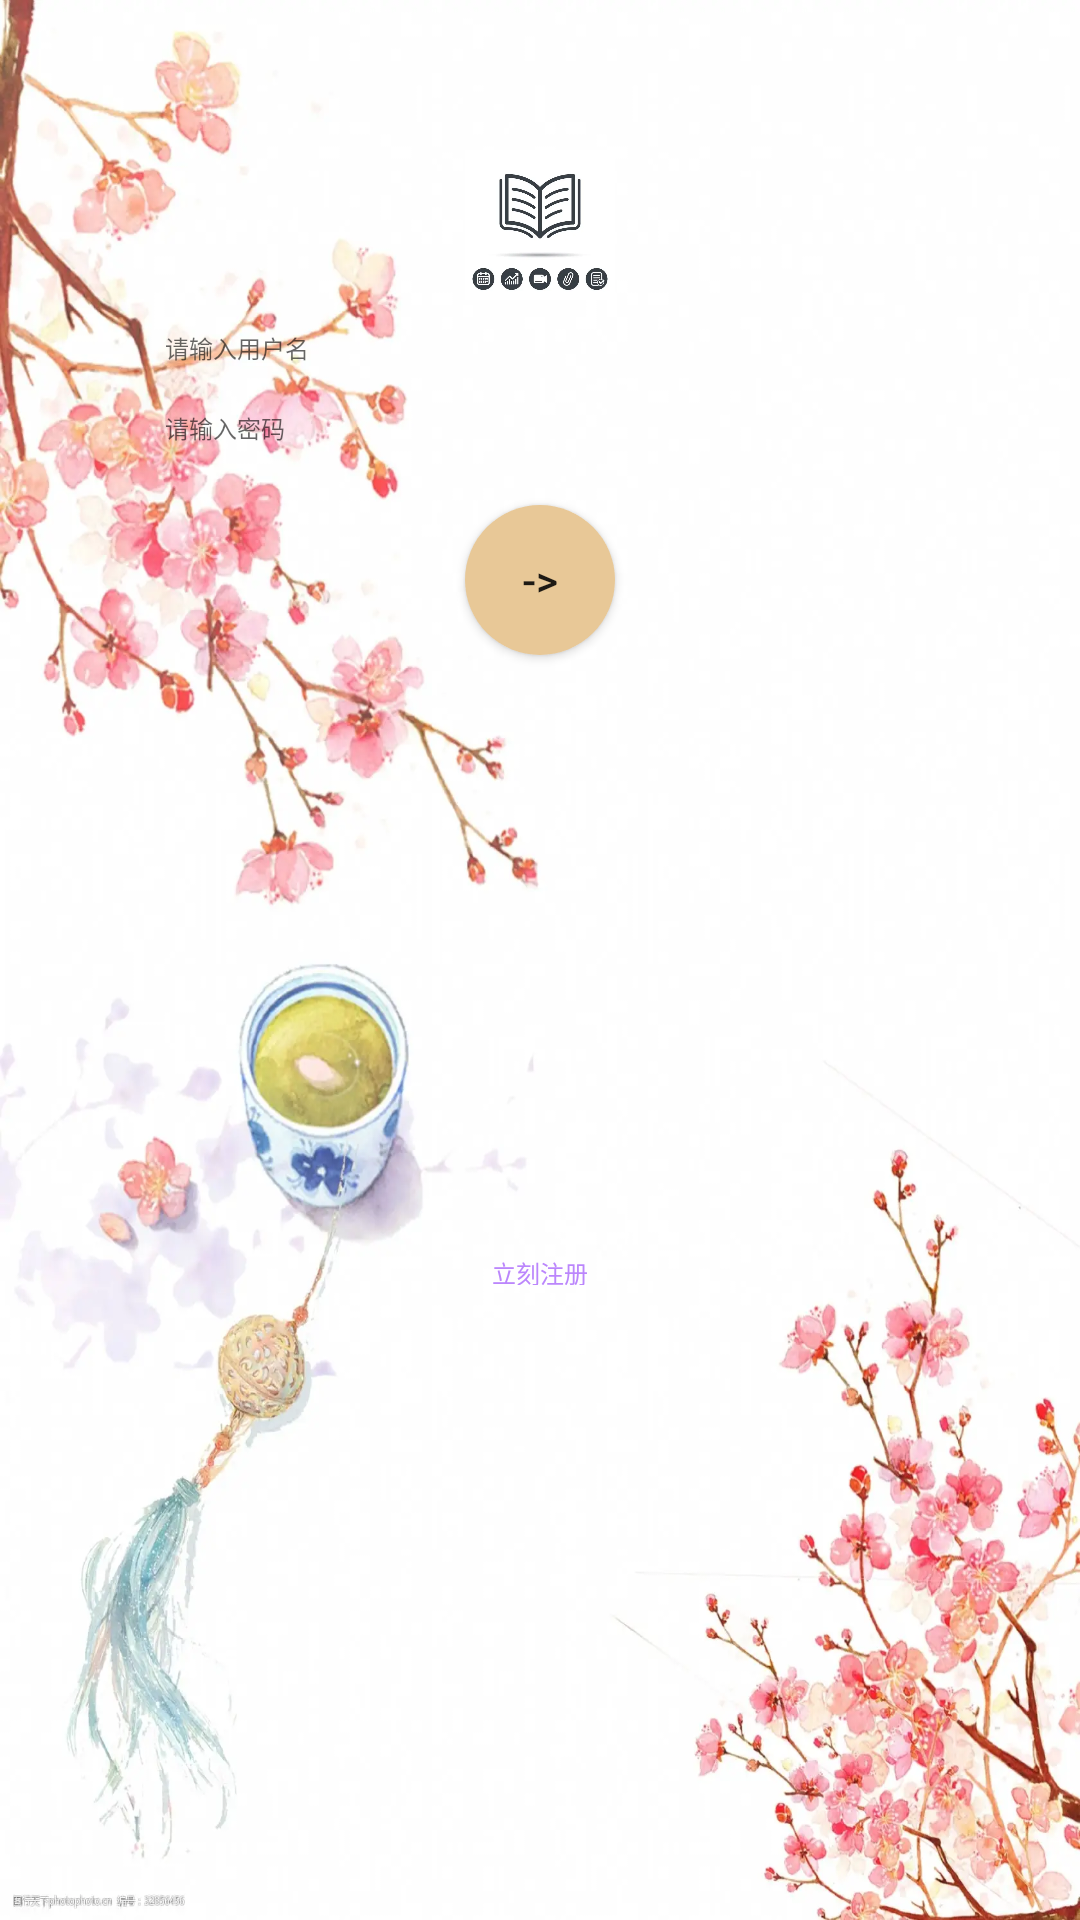

Android layout source for this screen:
<!-- AndroidManifest.xml: application theme Theme.ChineseLearning -->
<!-- res/layout/activity_denglu.xml -->
<?xml version="1.0" encoding="utf-8"?>
<LinearLayout xmlns:android="http://schemas.android.com/apk/res/android"
    xmlns:app="http://schemas.android.com/apk/res-auto"
    xmlns:tools="http://schemas.android.com/tools"
    android:layout_width="match_parent"
    android:layout_height="match_parent"
    android:orientation="vertical"
    android:background="@mipmap/china"
    tools:context=".denglu">


    <ImageView
        android:id="@+id/ivCategory2"
        android:layout_width="50sp"
        android:layout_height="50sp"
        android:layout_gravity="center"
        android:layout_marginTop="50dp"
        android:background="@mipmap/book"
        >

    </ImageView>

    <EditText
        android:id="@+id/input_user_text"
        android:layout_width="250dp"
        android:layout_height="wrap_content"
        android:layout_gravity="center"
        android:layout_marginTop="10dp"
        android:background="@drawable/translucent"
        android:hint="请输入用户名"
        android:maxLines="1"
        android:textSize="8dp"
        app:layout_constraintStart_toStartOf="parent"
        app:layout_constraintTop_toTopOf="parent" />


    <RelativeLayout
        android:layout_width="250dp"
        android:layout_height="wrap_content"
        android:layout_marginTop="15dp"
        android:layout_gravity="center_horizontal"
        android:orientation="horizontal">

        <EditText
            android:id="@+id/input_key_text"
            android:layout_width="250dp"
            android:layout_height="wrap_content"


            android:layout_alignParentEnd="true"

            android:background="@drawable/translucent"
            android:hint="请输入密码"
            android:inputType="textPassword"
            android:maxLines="1"
            android:textSize="8dp" />

        <ImageView
            android:id="@+id/iv_eye1"
            android:layout_width="10dp"
            android:layout_height="wrap_content"
            android:layout_marginLeft="230dp"
            android:layout_marginTop="5dp"


            android:src="@drawable/ic_baseline_remove_red_eye_24" />

    </RelativeLayout>

    <Button
        android:id="@+id/denglu"
        android:layout_width="50dp"
        android:layout_height="50dp"
        android:layout_gravity="center"
        android:layout_marginTop="20dp"
        android:background="@drawable/shape_circle"
        android:text="->" />
    <LinearLayout
        android:layout_width="wrap_content"
        android:layout_height="10dp"
        android:layout_marginTop="200dp"
        android:layout_gravity="center"
        android:gravity="center"
        android:orientation="horizontal">
        <TextView
            android:id="@+id/zhuce"
            android:layout_width="wrap_content"
            android:layout_height="wrap_content"

            android:text="立刻注册"
            android:textSize="8dp"
            android:textColor="@color/purple_200"/>



        ></LinearLayout>
</LinearLayout>
<!-- resources referenced by this layout -->
<resources>
  <!-- drawable shape_circle (drawable-v24) -->
  <?xml version="1.0" encoding="utf-8"?>
  <shape xmlns:android="http://schemas.android.com/apk/res/android"
      android:shape="oval">
  
      
      <solid android:color="#E8C897" />
  
      
      
      <corners android:radius="360dip" />
  
      
      <padding
          android:bottom="10dp"
          android:left="10dp"
          android:right="10dp"
          android:top="10dp" />
  
  </shape>
  <!-- mipmap book: webp bitmap (mipmap-mdpi, 11702 bytes) -->
  <!-- mipmap china: webp bitmap (mipmap-mdpi, 97574 bytes) -->
  <style name="Theme.ChineseLearning" parent="Theme.AppCompat.Light.NoActionBar">
          
          <item name="colorPrimary">@color/purple_500</item>
          <item name="colorPrimaryVariant">@color/purple_700</item>
          <item name="colorOnPrimary">@color/white</item>
          
          <item name="colorSecondary">@color/teal_200</item>
          <item name="colorSecondaryVariant">@color/teal_700</item>
          <item name="colorOnSecondary">@color/black</item>
          
          <item name="android:statusBarColor" tools:targetApi="l">?attr/colorPrimaryVariant</item>
          
      </style>
  <!-- not gathered from this repository: default colours our renderer supplied (Android Studio template values) -->
  <color name="purple_200">#FFBB86FC</color>
  <color name="purple_500">#FF6200EE</color>
  <color name="purple_700">#FF3700B3</color>
  <color name="teal_200">#FF03DAC5</color>
  <color name="teal_700">#FF018786</color>
  <color name="black">#FF000000</color>
  <color name="white">#FFFFFFFF</color>
</resources>
